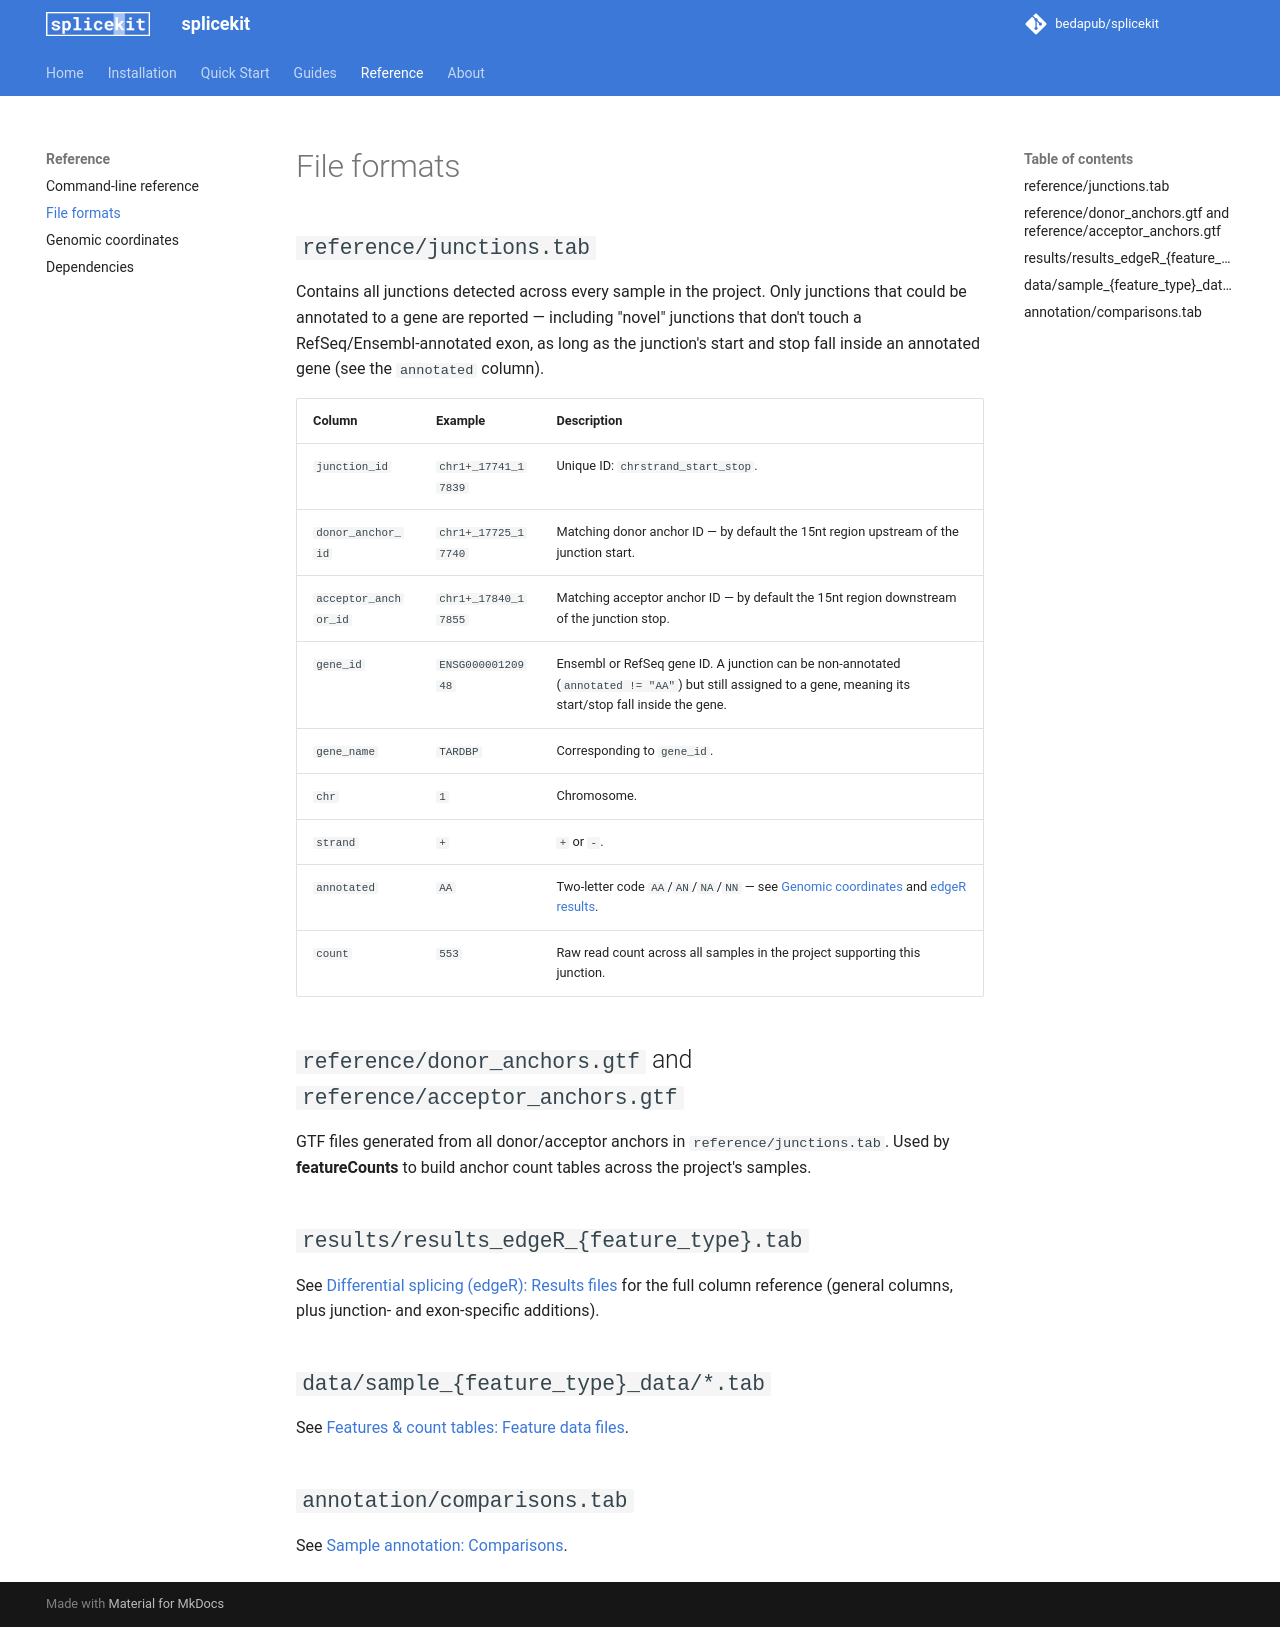

repository: bedapub/splicekit · page: fileformats/index.html · generator: mkdocs

# File formats

## `reference/junctions.tab`

Contains all junctions detected across every sample in the project. Only junctions that could be annotated to a gene are reported — including "novel" junctions that don't touch a RefSeq/Ensembl-annotated exon, as long as the junction's start and stop fall inside an annotated gene (see the `annotated` column).

| Column | Example | Description |
|---|---|---|
| `junction_id` | `chr1+_17741_17839` | Unique ID: `chrstrand_start_stop`. |
| `donor_anchor_id` | `chr1+_17725_17740` | Matching donor anchor ID — by default the 15nt region upstream of the junction start. |
| `acceptor_anchor_id` | `chr1+_17840_17855` | Matching acceptor anchor ID — by default the 15nt region downstream of the junction stop. |
| `gene_id` | `ENSG00000120948` | Ensembl or RefSeq gene ID. A junction can be non-annotated (`annotated != "AA"`) but still assigned to a gene, meaning its start/stop fall inside the gene. |
| `gene_name` | `TARDBP` | Corresponding to `gene_id`. |
| `chr` | `1` | Chromosome. |
| `strand` | `+` | `+` or `-`. |
| `annotated` | `AA` | Two-letter code `AA`/`AN`/`NA`/`NN` — see [Genomic coordinates](coordinates.md) and [edgeR results](edgeR.md#junction-specific-additional-columns). |
| `count` | `553` | Raw read count across all samples in the project supporting this junction. |

## `reference/donor_anchors.gtf` and `reference/acceptor_anchors.gtf`

GTF files generated from all donor/acceptor anchors in `reference/junctions.tab`. Used by **featureCounts** to build anchor count tables across the project's samples.

## `results/results_edgeR_{feature_type}.tab`

See [Differential splicing (edgeR): Results files](edgeR.md#results-files) for the full column reference (general columns, plus junction- and exon-specific additions).

## `data/sample_{feature_type}_data/*.tab`

See [Features & count tables: Feature data files](features.md#feature-data-files).

## `annotation/comparisons.tab`

See [Sample annotation: Comparisons](samples.md#comparisons).
